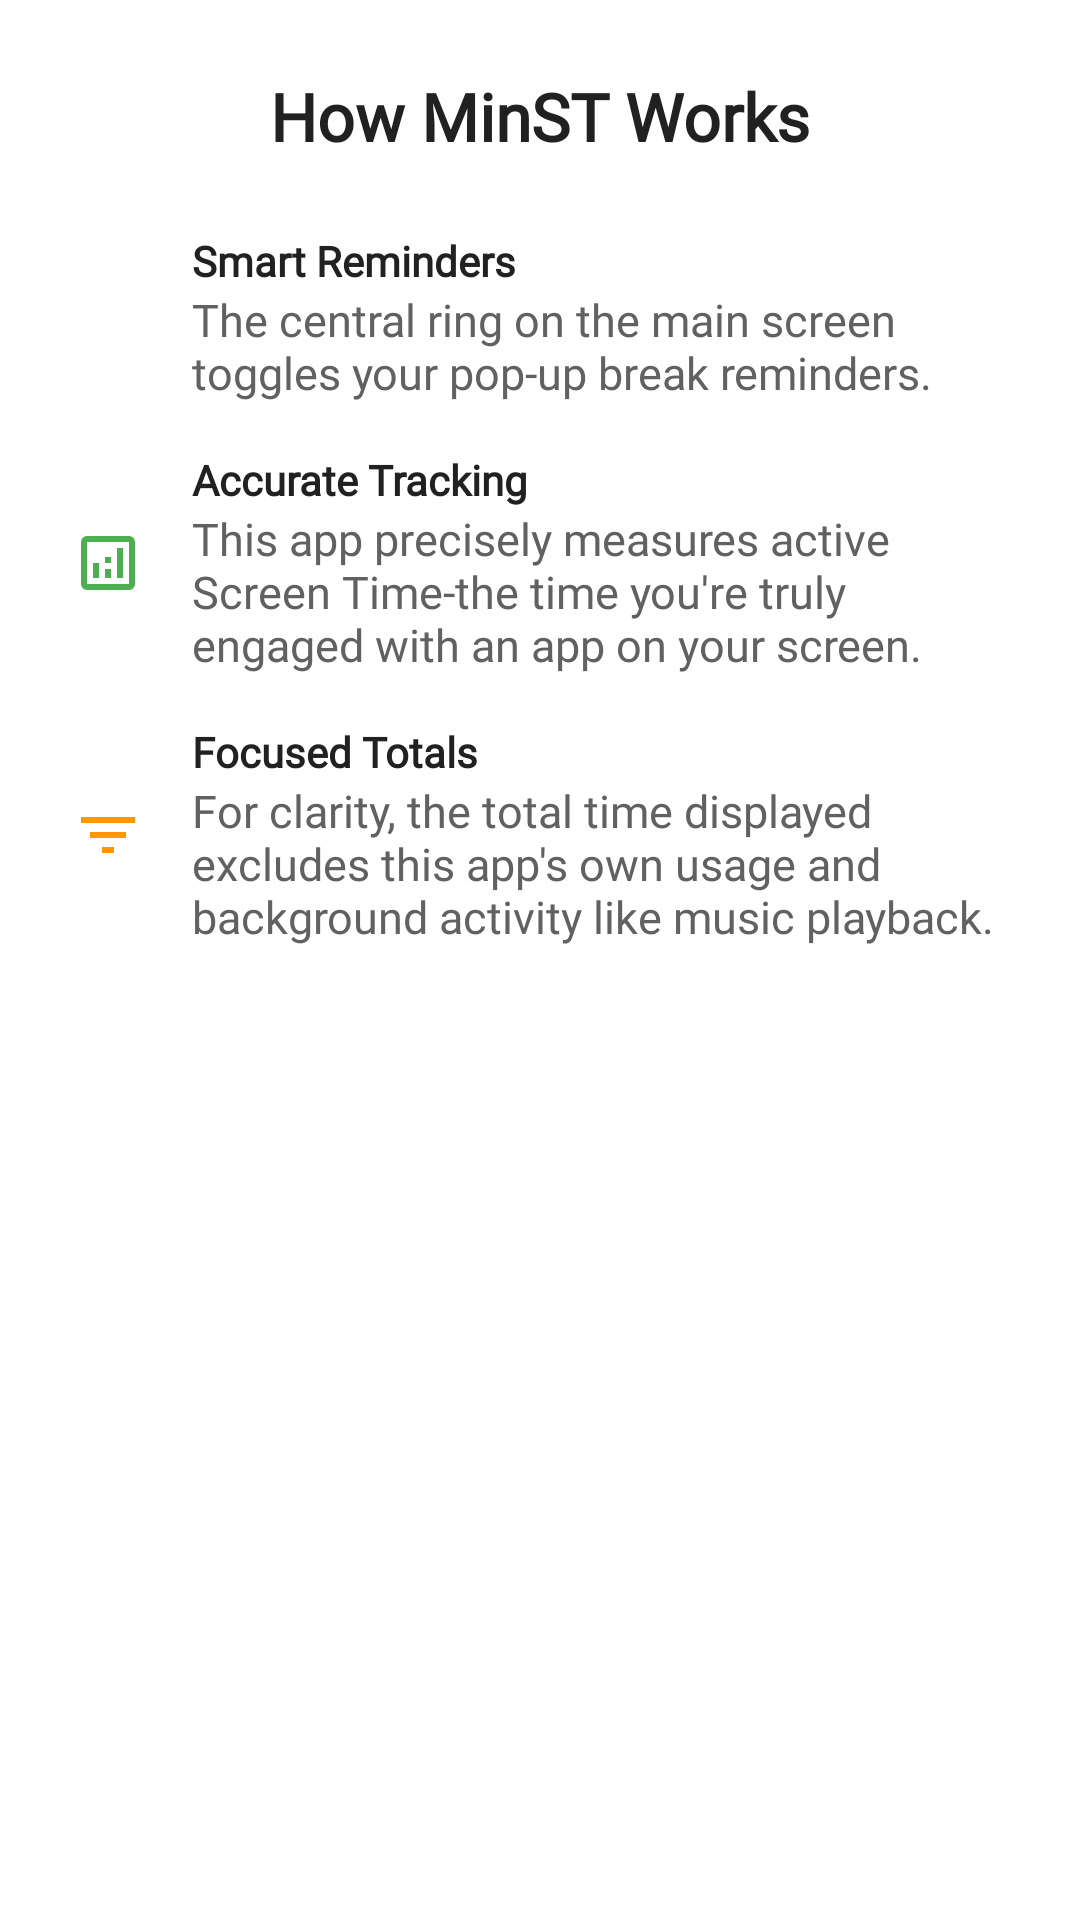

Reconstruct the res/layout file that produces this screen, plus the resources it refers to.
<!-- AndroidManifest.xml: application theme Theme.MinST1 -->
<!-- res/layout/dialog_main_info.xml -->
<?xml version="1.0" encoding="utf-8"?>
<LinearLayout xmlns:android="http://schemas.android.com/apk/res/android"
    xmlns:app="http://schemas.android.com/apk/res-auto"
    android:layout_width="match_parent"
    android:layout_height="wrap_content"
    android:orientation="vertical"
    android:padding="24dp">

    <TextView
        android:layout_width="wrap_content"
        android:layout_height="wrap_content"
        android:text="How MinST Works"
        android:fontFamily="@font/pontano_sans_medium"
        android:textSize="22sp"
        android:textStyle="bold"
        android:textColor="@color/textColorPrimary"
        android:layout_gravity="center_horizontal"
        android:layout_marginBottom="24dp"/>

    <LinearLayout
        android:layout_width="match_parent"
        android:layout_height="wrap_content"
        android:orientation="horizontal"
        android:gravity="center_vertical"
        android:layout_marginBottom="16dp">
        <ImageView
            android:layout_width="24dp"
            android:layout_height="24dp"
            android:src="@drawable/ic_power"
            app:tint="@color/colorPurple"
            android:layout_marginEnd="16dp"/>
        <LinearLayout
            android:layout_width="0dp"
            android:layout_height="wrap_content"
            android:layout_weight="1"
            android:orientation="vertical">
            <TextView
                android:layout_width="wrap_content"
                android:layout_height="wrap_content"
                android:text="Smart Reminders"
                android:fontFamily="@font/carlito_bold"
                android:textStyle="bold"
                android:textColor="@color/textColorPrimary"/>
            <TextView
                android:layout_width="wrap_content"
                android:layout_height="wrap_content"
                android:fontFamily="@font/carlito"
                android:text="The central ring on the main screen toggles your pop-up break reminders."
                android:textSize="15sp"
                android:textColor="@color/textColorSecondary"/>
        </LinearLayout>
    </LinearLayout>

    <LinearLayout
        android:layout_width="match_parent"
        android:layout_height="wrap_content"
        android:orientation="horizontal"
        android:gravity="center_vertical"
        android:layout_marginBottom="16dp">
        <ImageView
            android:layout_width="24dp"
            android:layout_height="24dp"
            android:src="@drawable/ic_analytics"
            app:tint="@color/colorGreen"
            android:layout_marginEnd="16dp"/>
        <LinearLayout
            android:layout_width="0dp"
            android:layout_height="wrap_content"
            android:layout_weight="1"
            android:orientation="vertical">
            <TextView
                android:layout_width="wrap_content"
                android:layout_height="wrap_content"
                android:text="Accurate Tracking"
                android:textStyle="bold"
                android:fontFamily="@font/carlito_bold"
                android:textColor="@color/textColorPrimary"/>
            <TextView
                android:layout_width="wrap_content"
                android:layout_height="wrap_content"
                android:text="This app precisely measures active Screen Time-the time you're truly engaged with an app on your screen."
                android:textSize="15sp"
                android:fontFamily="@font/carlito"
                android:textColor="@color/textColorSecondary"/>
        </LinearLayout>
    </LinearLayout>

    <LinearLayout
        android:layout_width="match_parent"
        android:layout_height="wrap_content"
        android:orientation="horizontal"
        android:gravity="center_vertical">
        <ImageView
            android:layout_width="24dp"
            android:layout_height="24dp"
            android:src="@drawable/ic_filter_list"
            app:tint="@color/colorOrange"
            android:layout_marginEnd="16dp"/>
        <LinearLayout
            android:layout_width="0dp"
            android:layout_height="wrap_content"
            android:layout_weight="1"
            android:orientation="vertical">
            <TextView
                android:layout_width="wrap_content"
                android:layout_height="wrap_content"
                android:text="Focused Totals"
                android:textStyle="bold"
                android:fontFamily="@font/carlito_bold"
                android:textColor="@color/textColorPrimary"/>
            <TextView
                android:layout_width="wrap_content"
                android:layout_height="wrap_content"
                android:fontFamily="@font/carlito"
                android:text="For clarity, the total time displayed excludes this app's own usage and background activity like music playback."
                android:textSize="15sp"
                android:textColor="@color/textColorSecondary"/>
        </LinearLayout>
    </LinearLayout>

</LinearLayout>
<!-- resources referenced by this layout -->
<resources>
  <color name="colorGreen">#4CAF50</color>
  <color name="colorOrange">#FF9800</color>
  <color name="colorPurple">#6A11CB</color>
  <color name="textColorPrimary">#212121</color>
  <color name="textColorSecondary">#616161</color>
  <!-- drawable ic_analytics (drawable) -->
  <vector xmlns:android="http://schemas.android.com/apk/res/android" android:height="24dp" android:tint="#FFFFFF" android:viewportHeight="960" android:viewportWidth="960" android:width="24dp">
        
      <path android:fillColor="@android:color/white" android:pathData="M280,680L360,680L360,480L280,480L280,680ZM600,680L680,680L680,280L600,280L600,680ZM440,680L520,680L520,560L440,560L440,680ZM440,480L520,480L520,400L440,400L440,480ZM200,840Q167,840 143.5,816.5Q120,793 120,760L120,200Q120,167 143.5,143.5Q167,120 200,120L760,120Q793,120 816.5,143.5Q840,167 840,200L840,760Q840,793 816.5,816.5Q793,840 760,840L200,840ZM200,760L760,760Q760,760 760,760Q760,760 760,760L760,200Q760,200 760,200Q760,200 760,200L200,200Q200,200 200,200Q200,200 200,200L200,760Q200,760 200,760Q200,760 200,760ZM200,200L200,200Q200,200 200,200Q200,200 200,200L200,760Q200,760 200,760Q200,760 200,760L200,760Q200,760 200,760Q200,760 200,760L200,200Q200,200 200,200Q200,200 200,200Z"/>
      
  </vector>
  <!-- drawable ic_filter_list (drawable) -->
  <vector xmlns:android="http://schemas.android.com/apk/res/android" android:height="24dp" android:tint="#FFFFFF" android:viewportHeight="960" android:viewportWidth="960" android:width="24dp">
        
      <path android:fillColor="@android:color/white" android:pathData="M400,720L400,640L560,640L560,720L400,720ZM240,520L240,440L720,440L720,520L240,520ZM120,320L120,240L840,240L840,320L120,320Z"/>
      
  </vector>
  <style name="Theme.MinST1" parent="Theme.MaterialComponents.DayNight.NoActionBar">
          <item name="colorSurface">@color/white</item>
          <item name="colorOnSurface">@color/black</item>
          <item name="colorOnSurfaceVariant">#757575</item>
          <item name="colorOutline">#BDBDBD</item>
          <item name="colorPrimary">@color/brand_purple_primary</item>
          <item name="title_number_picker">@color/brand_purple_dark</item>
          <item name="colorPrimaryContainer">@color/purple_100</item>
          <item name="colorPrimaryDark">@color/brand_purple_dark</item>
          <item name="colorOnPrimary">@color/white</item>
  
          <item name="android:statusBarColor">?attr/colorPrimaryDark</item>
  
          <item name="sheetBackgroundColor">@color/sheet_background</item>
          <item name="widgetBackgroundColor">@color/widget_background</item>
          <item name="textColorPrimary">@color/text_color_primary</item>
          <item name="textColorSecondary">@color/text_color_secondary</item>
      </style>
  <color name="white">#FFFFFFFF</color>
  <color name="black">#FF000000</color>
  <color name="brand_purple_primary">#9013FE</color>
  <color name="brand_purple_dark">#6A11CB</color>
  <color name="purple_100">#EDE7F6</color>
  <color name="sheet_background">#F5F5F5</color>
  <color name="widget_background">#E8EAF6</color>
  <color name="text_color_primary">#212121</color>
  <color name="text_color_secondary">#757575</color>
</resources>
